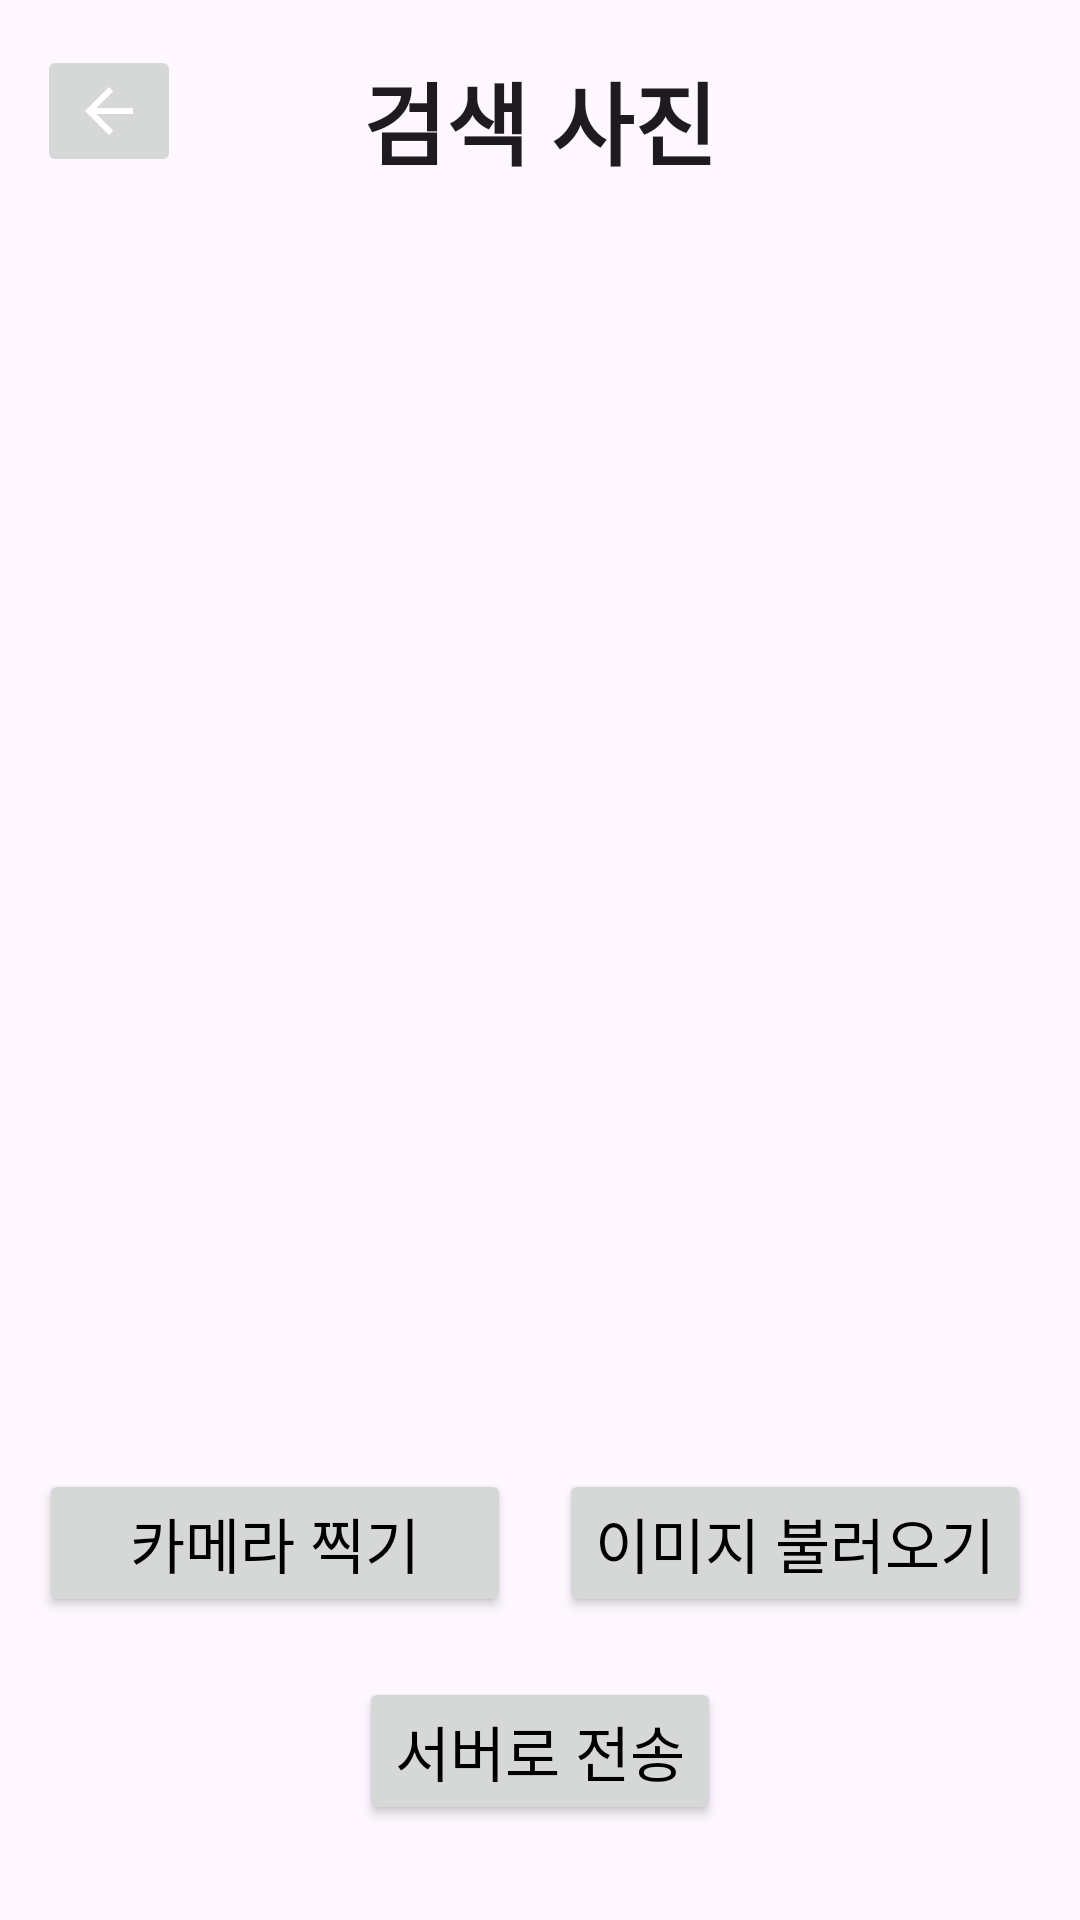

The Android layout XML behind this screen, and the referenced resources:
<!-- AndroidManifest.xml: application theme Theme.Camera_App -->
<!-- res/layout/activity_main.xml -->
<?xml version="1.0" encoding="utf-8"?>
<androidx.constraintlayout.widget.ConstraintLayout
        xmlns:android="http://schemas.android.com/apk/res/android"
        xmlns:tools="http://schemas.android.com/tools"
        xmlns:app="http://schemas.android.com/apk/res-auto"
        android:layout_width="match_parent"
        android:layout_height="match_parent"
        tools:context=".Main_Activity">
    
    <ImageButton
            android:id="@+id/backButton"
            android:layout_width="wrap_content"
            android:layout_height="wrap_content"
            app:layout_constraintBottom_toBottomOf="parent"
            app:layout_constraintHorizontal_bias="0.04"
            app:layout_constraintLeft_toLeftOf="parent"
            app:layout_constraintRight_toRightOf="parent"
            app:layout_constraintTop_toTopOf="parent"
            app:layout_constraintVertical_bias="0.025"
            app:srcCompat="@drawable/abc_vector_test"
            tools:layout_constraintBottom_creator="1"
            tools:layout_constraintLeft_creator="1"
            tools:layout_constraintRight_creator="1"/>
    
    <TextView
            android:id="@+id/searchText"
            android:layout_width="wrap_content"
            android:layout_height="wrap_content"
            android:text="검색 사진"
            android:textSize="30sp"
            android:textStyle="bold"
            android:textAppearance="@style/TextAppearance.AppCompat.Large"
            app:layout_constraintBottom_toBottomOf="parent"
            app:layout_constraintLeft_toLeftOf="parent"
            app:layout_constraintRight_toRightOf="parent"
            app:layout_constraintTop_toTopOf="parent"
            app:layout_constraintVertical_bias="0.03"
            tools:layout_constraintBottom_creator="1"
            tools:layout_constraintLeft_creator="1"
            tools:layout_constraintRight_creator="1"
            tools:layout_constraintTop_creator="1"/>
    <ImageView
            android:id="@+id/imageView"
            android:layout_width="0dp"
            android:layout_height="0dp"
            android:src="@drawable/icon_camera"
            app:layout_constraintDimensionRatio="16:16"
            app:layout_constraintTop_toBottomOf="@id/searchText"
            app:layout_constraintStart_toStartOf="parent"
            app:layout_constraintEnd_toEndOf="parent"
            android:layout_marginTop="60dp"
            android:layout_marginStart="16dp"
            android:layout_marginEnd="16dp"/>
    
    <Button
            android:id="@+id/cameraButton"
            android:layout_width="0dp"
            android:layout_height="wrap_content"
            android:text="카메라 찍기"
            android:textSize="20sp"
            android:textColor="#000000"
            app:layout_constraintTop_toBottomOf="@id/imageView"
            app:layout_constraintStart_toStartOf="parent"
            app:layout_constraintEnd_toStartOf="@+id/galleryButton"
            android:layout_marginTop="40dp"
            android:layout_marginStart="16dp"
            android:layout_marginEnd="3dp"/>
    
    <Button
            android:id="@+id/galleryButton"
            android:layout_width="0dp"
            android:layout_height="wrap_content"
            android:text="이미지 불러오기"
            android:textSize="20sp"
            android:textColor="#000000"
            app:layout_constraintTop_toTopOf="@id/cameraButton"
            app:layout_constraintStart_toEndOf="@+id/cameraButton"
            android:layout_marginStart="16dp"/>
    
    <Button
            android:id="@+id/sendButton"
            android:layout_width="wrap_content"
            android:layout_height="wrap_content"
            android:text="서버로 전송"
            android:textSize="20sp"
            android:textColor="#000000"
            app:layout_constraintTop_toBottomOf="@id/cameraButton"
            app:layout_constraintStart_toStartOf="parent"
            app:layout_constraintEnd_toEndOf="parent"
            app:layout_constraintHorizontal_bias="0.5"
            android:layout_marginTop="20dp"/>

</androidx.constraintlayout.widget.ConstraintLayout>
<!-- resources referenced by this layout -->
<resources>
  <style name="Theme.Camera_App" parent="Base.Theme.Camera_App" />
  <style name="Base.Theme.Camera_App" parent="Theme.Material3.DayNight.NoActionBar">
          
          
      </style>
</resources>
